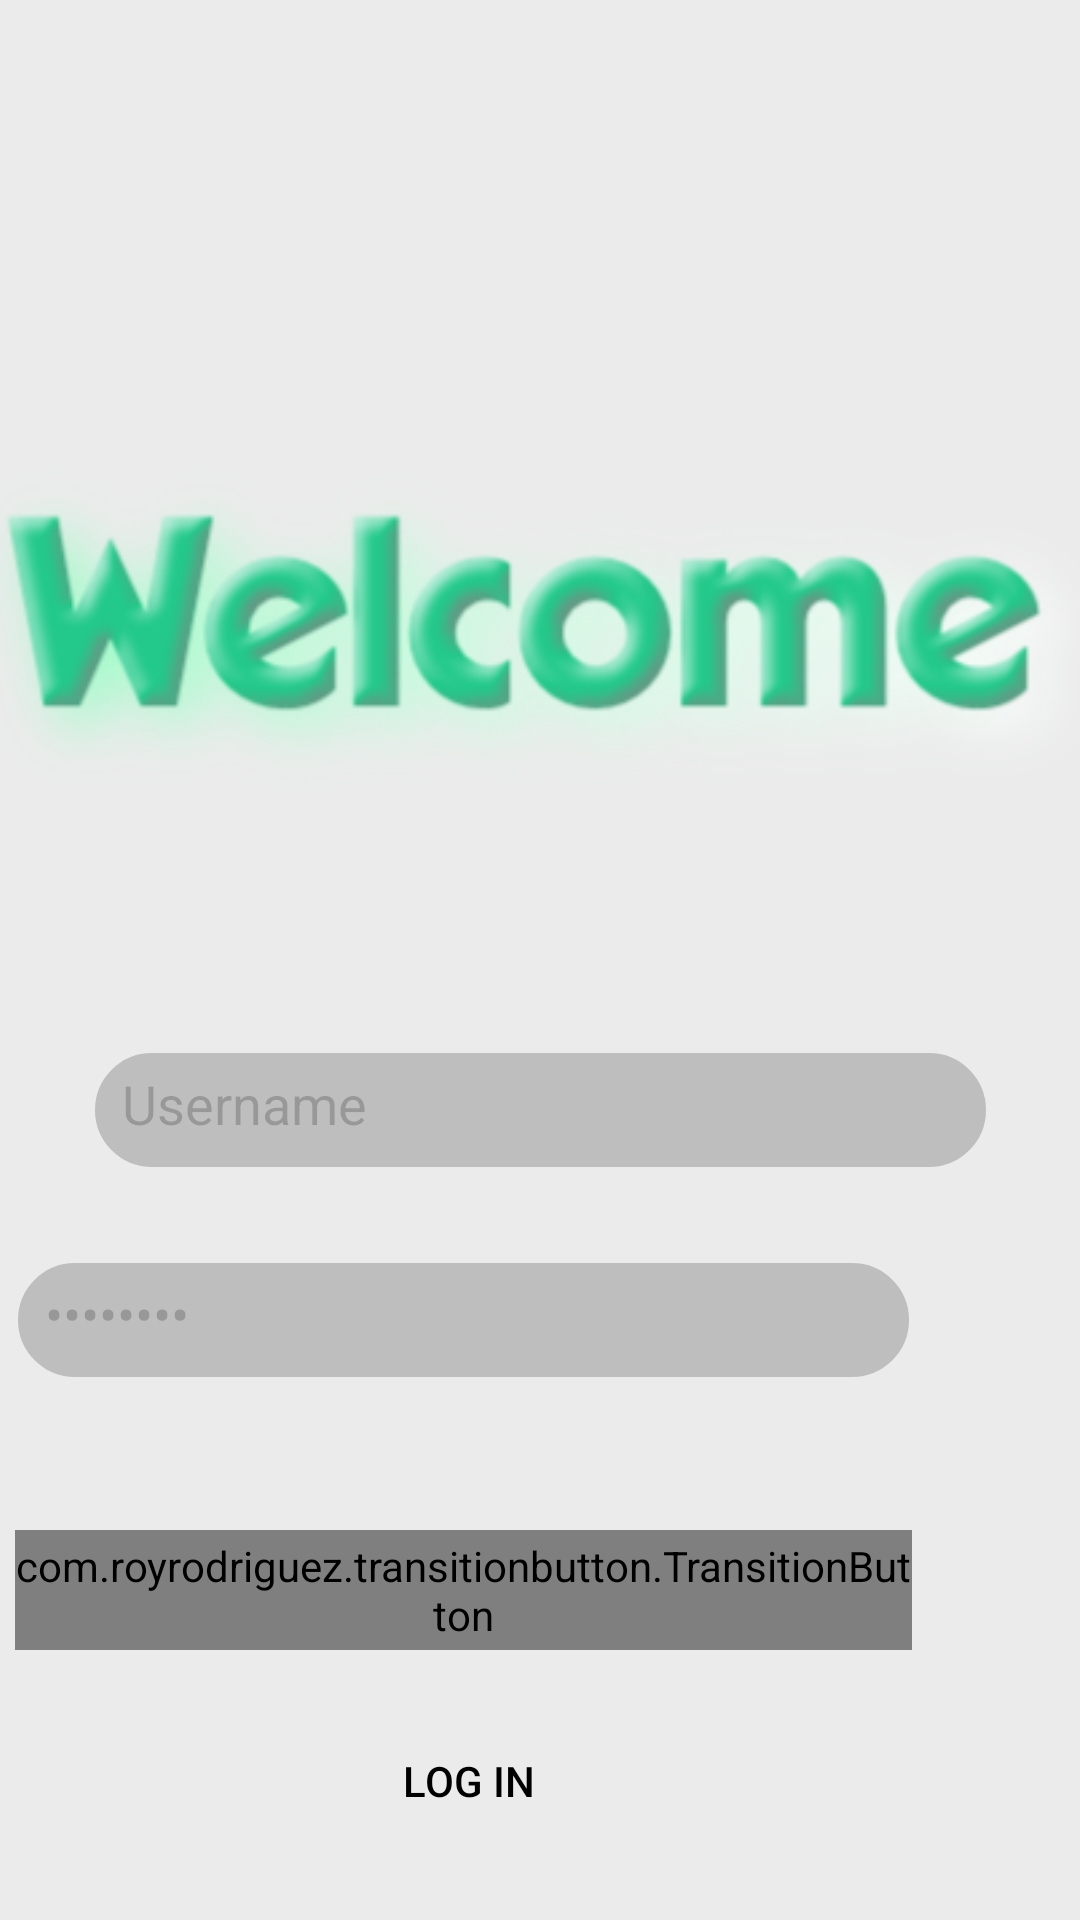

Write the Android layout XML for this screen, with the resource values it uses.
<!-- AndroidManifest.xml: application theme AppTheme -->
<!-- res/layout/activity_sign_up.xml -->
<?xml version="1.0" encoding="utf-8"?>
<androidx.constraintlayout.widget.ConstraintLayout xmlns:android="http://schemas.android.com/apk/res/android"
    xmlns:app="http://schemas.android.com/apk/res-auto"
    xmlns:tools="http://schemas.android.com/tools"
    android:layout_width="match_parent"
    android:layout_height="match_parent"
    android:background="#EBEBEB"
    tools:context=".SignUpActivity">


    <com.royrodriguez.transitionbutton.TransitionButton
        android:id="@+id/signup_button"
        android:layout_width="299dp"
        android:layout_height="40dp"
        android:layout_marginStart="56dp"
        android:layout_marginTop="50dp"
        android:layout_marginEnd="56dp"
        android:layout_marginBottom="30dp"
        android:text="Sign up"
        android:textColor="@android:color/white"
        app:defaultColor="@color/theme_green"
        app:loaderColor="@android:color/white"
        app:layout_constraintEnd_toEndOf="parent"
        app:layout_constraintTop_toBottomOf="@+id/signup_password" />

    <EditText
        android:id="@+id/signup_password"
        android:text="Password"
        android:selectAllOnFocus="true"
        android:textColor="@color/black_trans80"
        android:layout_width="299dp"
        android:layout_height="40dp"
        android:layout_marginStart="56dp"
        android:layout_marginTop="10dp"
        android:layout_marginEnd="56dp"
        android:layout_marginBottom="30dp"
        android:background="@drawable/translucent"
        android:inputType="textPassword"
        android:ems="10"
        app:layout_constraintBottom_toTopOf="@+id/signup_button"
        app:layout_constraintEnd_toEndOf="parent"
        app:layout_constraintTop_toBottomOf="@+id/signup_username" />

    <EditText
        android:id="@+id/signup_username"
        android:text="Username"
        android:selectAllOnFocus="true"
        android:textColor="@color/black_trans80"
        android:layout_width="299dp"
        android:layout_height="40dp"
        android:layout_marginStart="56dp"
        android:layout_marginTop="0dp"
        android:layout_marginEnd="56dp"
        android:layout_marginBottom="20dp"
        android:background="@drawable/translucent"
        android:ems="10"
        app:layout_constraintBottom_toTopOf="@+id/signup_password"
        app:layout_constraintEnd_toEndOf="parent"
        app:layout_constraintStart_toStartOf="parent"
        app:layout_constraintTop_toBottomOf="@+id/signup_imageView"/>















    <Button
        android:id="@+id/signup_login"
        android:layout_width="wrap_content"
        android:layout_height="wrap_content"
        android:layout_marginTop="50dp"
        android:layout_marginEnd="160dp"
        android:layout_marginBottom="199dp"
        android:background="@drawable/menu_border"
        android:textColor="@android:color/black"
        android:text="Log in"
        app:layout_constraintBottom_toBottomOf="parent"
        app:layout_constraintEnd_toEndOf="parent"
        app:layout_constraintTop_toBottomOf="@+id/signup_button"
        app:layout_constraintVertical_bias="0.147"
        android:stateListAnimator="@null"/>

    <ImageView
        android:id="@+id/signup_imageView"
        android:layout_width="420dp"
        android:layout_height="280dp"
        android:layout_marginTop="70dp"
        android:layout_marginBottom="0dp"
        app:layout_constraintBottom_toTopOf="@+id/signup_username"
        app:layout_constraintEnd_toEndOf="parent"
        app:layout_constraintStart_toStartOf="parent"
        app:layout_constraintTop_toTopOf="parent"
        app:srcCompat="@drawable/welcome" />


</androidx.constraintlayout.widget.ConstraintLayout>
<!-- resources referenced by this layout -->
<resources>
  <color name="black_trans80">#33000000</color>
  <color name="theme_green">#22D290</color>
  <!-- drawable menu_border (drawable) -->
  <?xml version="1.0" encoding="utf-8"?>
  <layer-list xmlns:android="http://schemas.android.com/apk/res/android">
      <item>
          <shape>
              <solid android:color="#EBEBEB" />
          </shape>
      </item>
  
      <item
          android:top="2dp">
          <shape>
              <solid android:color="#EBEBEB" />
          </shape>
      </item>
  
  </layer-list>
  <!-- drawable translucent (drawable) -->
  <?xml version="1.0" encoding="utf-8"?>
  <shape xmlns:android="http://schemas.android.com/apk/res/android">
  
      <solid android:color="@color/deep_grey"/>
  
      <stroke android:width="1dip" android:color="#EBEBEB" />
  
      <corners android:radius="20dp"/>
  
      <padding
          android:left="10dp"
          android:top="10dp"
          android:right="10dp"
          android:bottom="10dp"
          />
      />
  </shape>
  <!-- drawable welcome: png bitmap (drawable, 49742 bytes) -->
  <style name="AppTheme" parent="Theme.AppCompat.Light.DarkActionBar">
      
      <item name="colorPrimary">@color/theme_green</item>
      <item name="colorPrimaryDark">@color/theme_green</item>
      <item name="colorAccent">@color/colorAccent</item>
  </style>
  <color name="deep_grey">#BEBEBE</color>
  <color name="colorAccent">#03DAC5</color>
</resources>
